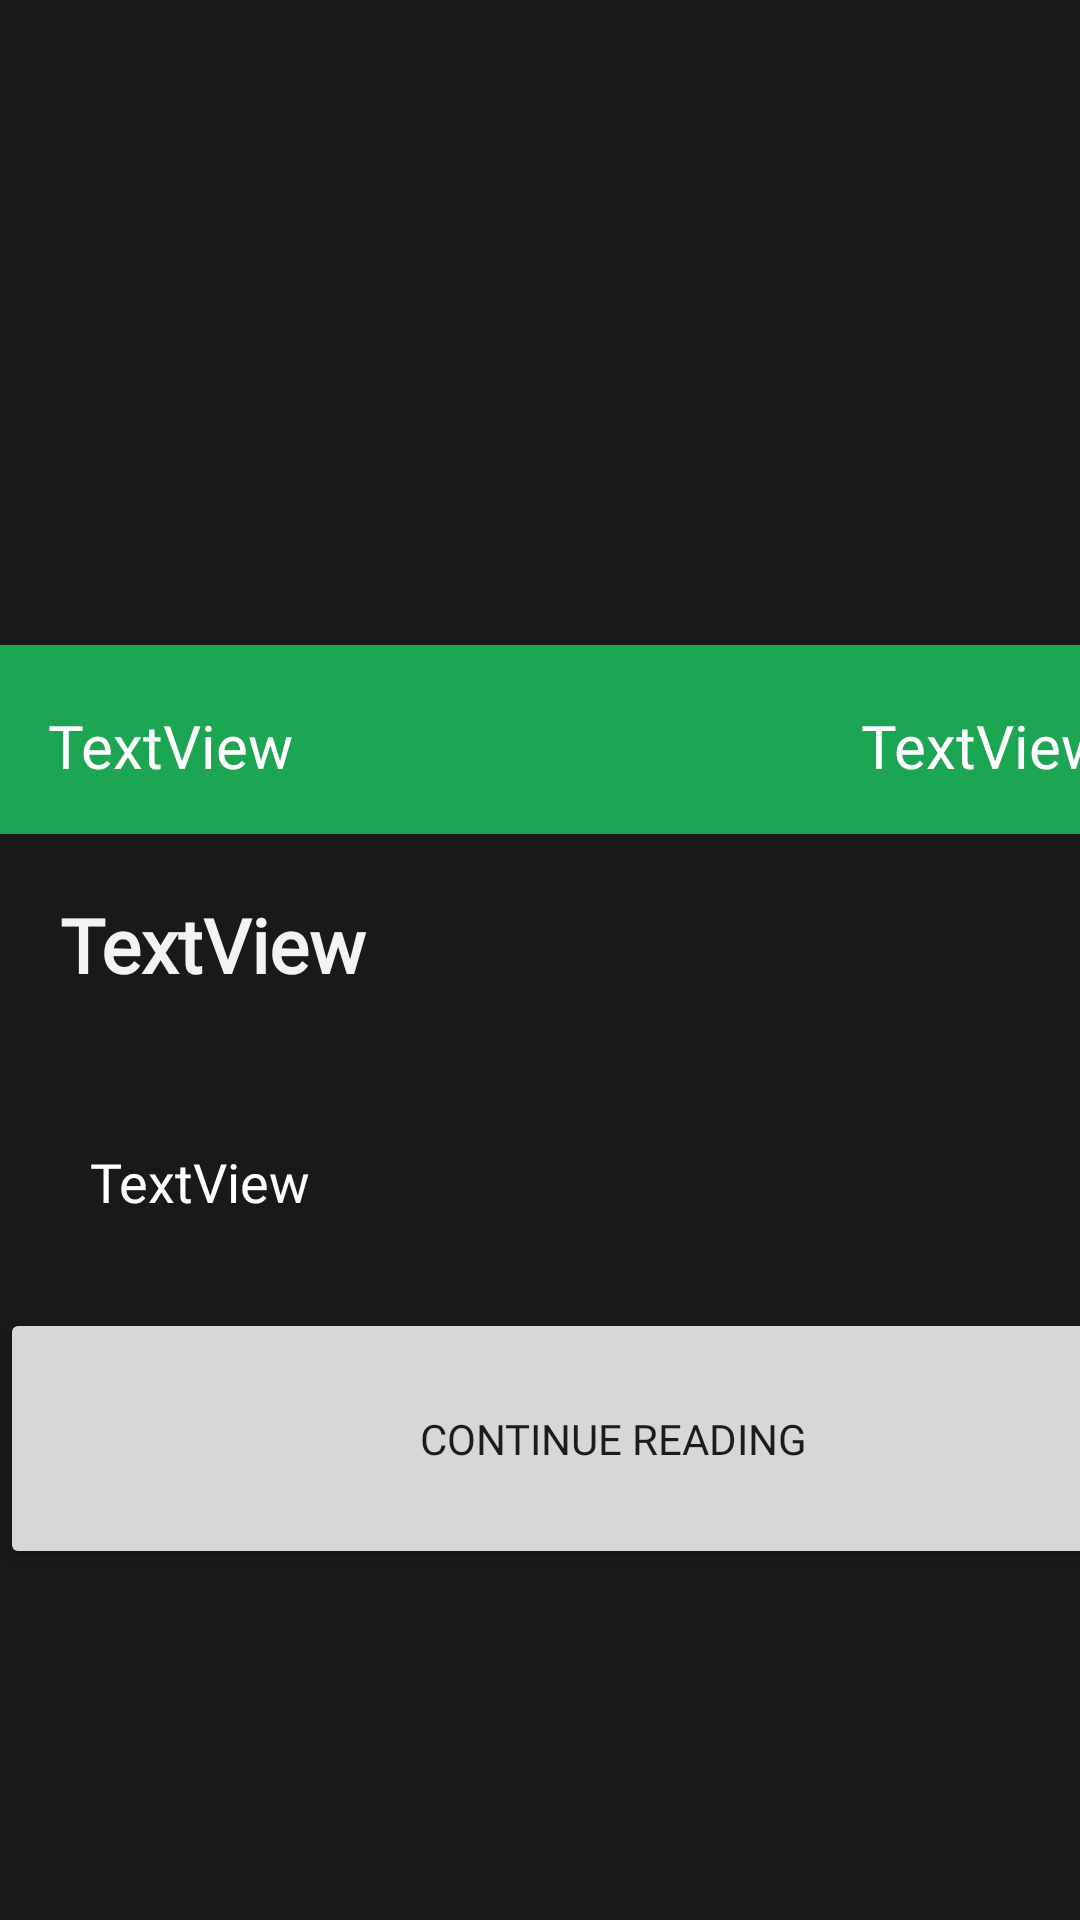

Layout XML and referenced resources for this Android screen:
<!-- AndroidManifest.xml: application theme AppTheme.NoActionBar -->
<!-- res/layout/activity_show_news_entity.xml -->
<?xml version="1.0" encoding="utf-8"?>
<androidx.constraintlayout.widget.ConstraintLayout xmlns:android="http://schemas.android.com/apk/res/android"
    xmlns:app="http://schemas.android.com/apk/res-auto"
    xmlns:tools="http://schemas.android.com/tools"
    android:layout_width="match_parent"
    android:layout_height="match_parent"
    android:background="#1A191A"
    tools:context=".ShowNewsEntityActivity">

    <ScrollView
        android:layout_width="409dp"
        android:layout_height="match_parent"
        app:layout_constraintStart_toStartOf="parent"
        app:layout_constraintTop_toTopOf="parent"
        tools:ignore="SpeakableTextPresentCheck">

        <LinearLayout
            android:layout_width="match_parent"
            android:layout_height="wrap_content"
            android:orientation="vertical">

            <ImageView
                android:id="@+id/mainNewsPageBackground"
                android:layout_width="409dp"
                android:layout_height="214dp"
                android:layout_marginStart="1dp"
                android:layout_marginTop="1dp"
                android:scaleType="centerCrop"
                tools:srcCompat="@tools:sample/avatars" />

            <androidx.constraintlayout.widget.ConstraintLayout
                android:layout_width="match_parent"
                android:layout_height="63dp"
                android:background="#1CA553">

                <TextView
                    android:id="@+id/newsActivityDateOfCreation"
                    android:layout_width="wrap_content"
                    android:layout_height="wrap_content"
                    android:layout_marginStart="16dp"
                    android:layout_marginTop="20dp"
                    android:fontFamily="@font/lato_light"
                    android:text="TextView"
                    android:textColor="#FFFFFF"
                    android:textSize="20sp"
                    app:layout_constraintStart_toStartOf="parent"
                    app:layout_constraintTop_toTopOf="parent" />

                <TextView
                    android:id="@+id/newsActivityDomainAuthor"
                    android:layout_width="wrap_content"
                    android:layout_height="wrap_content"
                    android:layout_marginTop="20dp"
                    android:layout_marginEnd="40dp"
                    android:fontFamily="@font/lato_light"
                    android:text="TextView"
                    android:textColor="#FFFFFF"
                    android:textSize="20sp"
                    app:layout_constraintEnd_toEndOf="parent"
                    app:layout_constraintTop_toTopOf="parent" />
            </androidx.constraintlayout.widget.ConstraintLayout>

            <TextView
                android:id="@+id/newsActivityTitle"
                android:layout_width="match_parent"
                android:layout_height="wrap_content"
                android:fontFamily="@font/lato_light"
                android:padding="20sp"
                android:text="TextView"
                android:textColor="#F3F3F3"
                android:textSize="25sp"
                android:textStyle="bold" />

            <TextView
                android:id="@+id/newsActivityContent"
                android:layout_width="match_parent"
                android:layout_height="wrap_content"
                android:fontFamily="@font/lato_light"
                android:padding="30sp"
                android:text="TextView"
                android:textColor="#FFFFFF"
                android:textSize="18sp" />

            <Button
                android:id="@+id/continueReadingBtn"
                android:layout_width="match_parent"
                android:layout_height="87dp"
                android:onClick="openNewsInBrowser"
                android:fontFamily="@font/lato_light"
                android:text="Continue reading" />


        </LinearLayout>
    </ScrollView>

</androidx.constraintlayout.widget.ConstraintLayout>
<!-- resources referenced by this layout -->
<resources>
  <style name="AppTheme.NoActionBar" parent="Theme.MaterialComponents.Light.DarkActionBar">
          <item name="windowActionBar">false</item>
          <item name="windowNoTitle">true</item>
          <item name="android:windowFullscreen">true</item>
      </style>
</resources>
